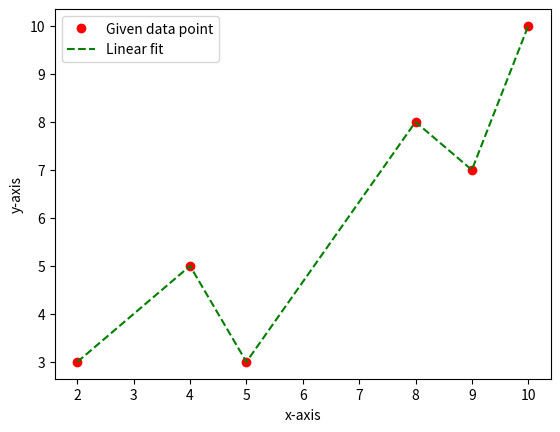

Reproduce this figure in Python.
#!/usr/bin/env python
# -*- coding: utf-8 -*-

'''
This is a bare bone code for linear interpolation
[redacted]
(c) [email redacted] 2019

Formulae:
    f(x) = fi + (fi+1 - fi) * (x - xi) / (xi+1 - xi)
'''

# 1. import necessary package, library or module here
import matplotlib.pyplot as plt

def linearinterpolation(xGiven, yGiven, xline, yline):
    stop = xGiven[-1]
    x = xGiven[0]

    fi = yGiven[0]
    fl = yGiven[1]
    xi = xGiven[0]
    xl = xGiven[1]

    while (x <= stop):
        f = fi + (fl - fi) * (x - xi) / (xl - xi)
        xline.append(x)
        yline.append(f)
        x = x + 0.001

    return xline, yline

# 2. define data set (list of x and y) and iteration number
xGiven = [2, 4, 5, 8, 9, 10]
yGiven = [3, 5, 3, 8, 7, 10]
xline = []
yline = []

# 3. user defined function call

for i in range(len(xGiven)-1):
    xlist = [xGiven[i], xGiven[i+1]]
    ylist = [yGiven[i], yGiven[i+1]]
    xline, yline = linearinterpolation(xlist, ylist, xline, yline)

# print(xline, yline)

# 4. plot data point in red and linear fit in green
plt.plot(xGiven, yGiven, 'ro', label='Given data point')
plt.plot(xline, yline, 'g--', label='Linear fit')

plt.xlabel("x-axis")
plt.ylabel("y-axis")
plt.legend()

plt.show()
